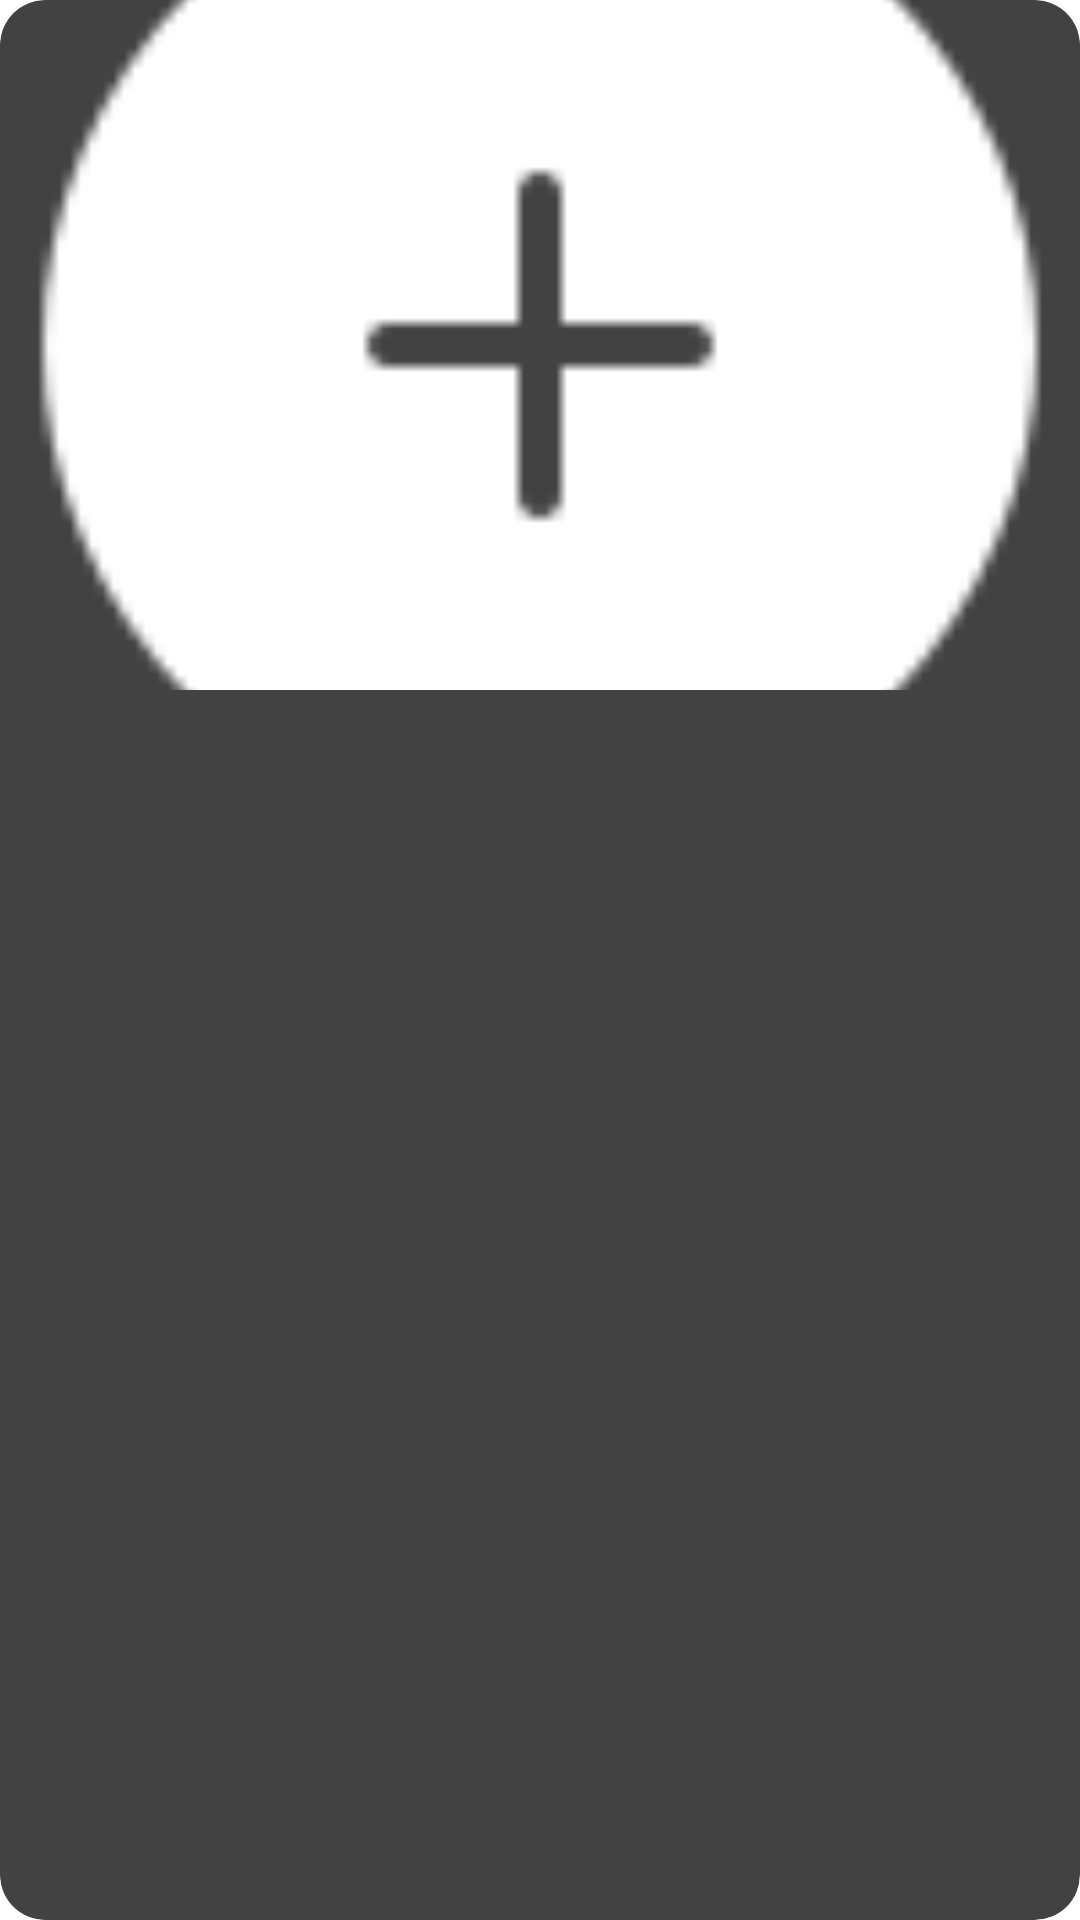

Write the Android layout XML for this screen, with the resource values it uses.
<!-- AndroidManifest.xml: application theme Theme.Login -->
<!-- res/layout/anuncio_card_disney.xml -->
<?xml version="1.0" encoding="utf-8"?>
<androidx.cardview.widget.CardView
    xmlns:android="http://schemas.android.com/apk/res/android"
    xmlns:card_view="http://schemas.android.com/apk/res-auto"
    android:layout_width="match_parent"
    android:layout_height="wrap_content"
    card_view:cardCornerRadius="15dp"
    android:layout_margin="8dp">

    <LinearLayout
        android:layout_width="match_parent"
        android:layout_height="230dp"
        android:orientation="horizontal"
        android:background="@color/alcazar"
        >

        <LinearLayout
            android:layout_width="0dp"
            android:layout_height="match_parent"
            android:layout_weight="1"
            android:gravity="center"
            android:orientation="vertical">

            <ImageView
                android:id="@+id/ivAdImage"
                android:layout_width="match_parent"
                android:layout_height="match_parent"
                android:src="@drawable/add_btt"
                android:scaleType="centerCrop" />
        </LinearLayout>

    </LinearLayout>
</androidx.cardview.widget.CardView>
<!-- resources referenced by this layout -->
<resources>
  <!-- drawable add_btt: png bitmap (drawable, 1447 bytes) -->
  <style name="Theme.Login" parent="Base.Theme.Login" />
  <style name="Base.Theme.Login" parent="Theme.Material3.DayNight.NoActionBar">
          
          <item name="colorPrimary">@color/verde100</item>
          <item name="colorOnPrimary">@color/blanco</item>
          <item name="colorOnSecondary">@color/blanco</item>
          <item name="colorOnTertiary">@color/blanco</item>
          <item name="colorPrimaryVariant">@color/verde70</item>
          <item name="colorSecondary">@color/verde50</item>
          <item name="colorTertiary">@color/verde30</item>
  
          
          <item name="android:statusBarColor">@color/verde70</item>
  
          
          <item name="android:windowBackground">@color/blanco</item>
      </style>
  <color name="verde100">#FF589E49</color>
  <color name="blanco">#FFFFFFFF</color>
  <color name="verde70">#315330</color>
  <color name="verde50">#3c9a2f</color>
  <color name="verde30">#75cf62</color>
</resources>
